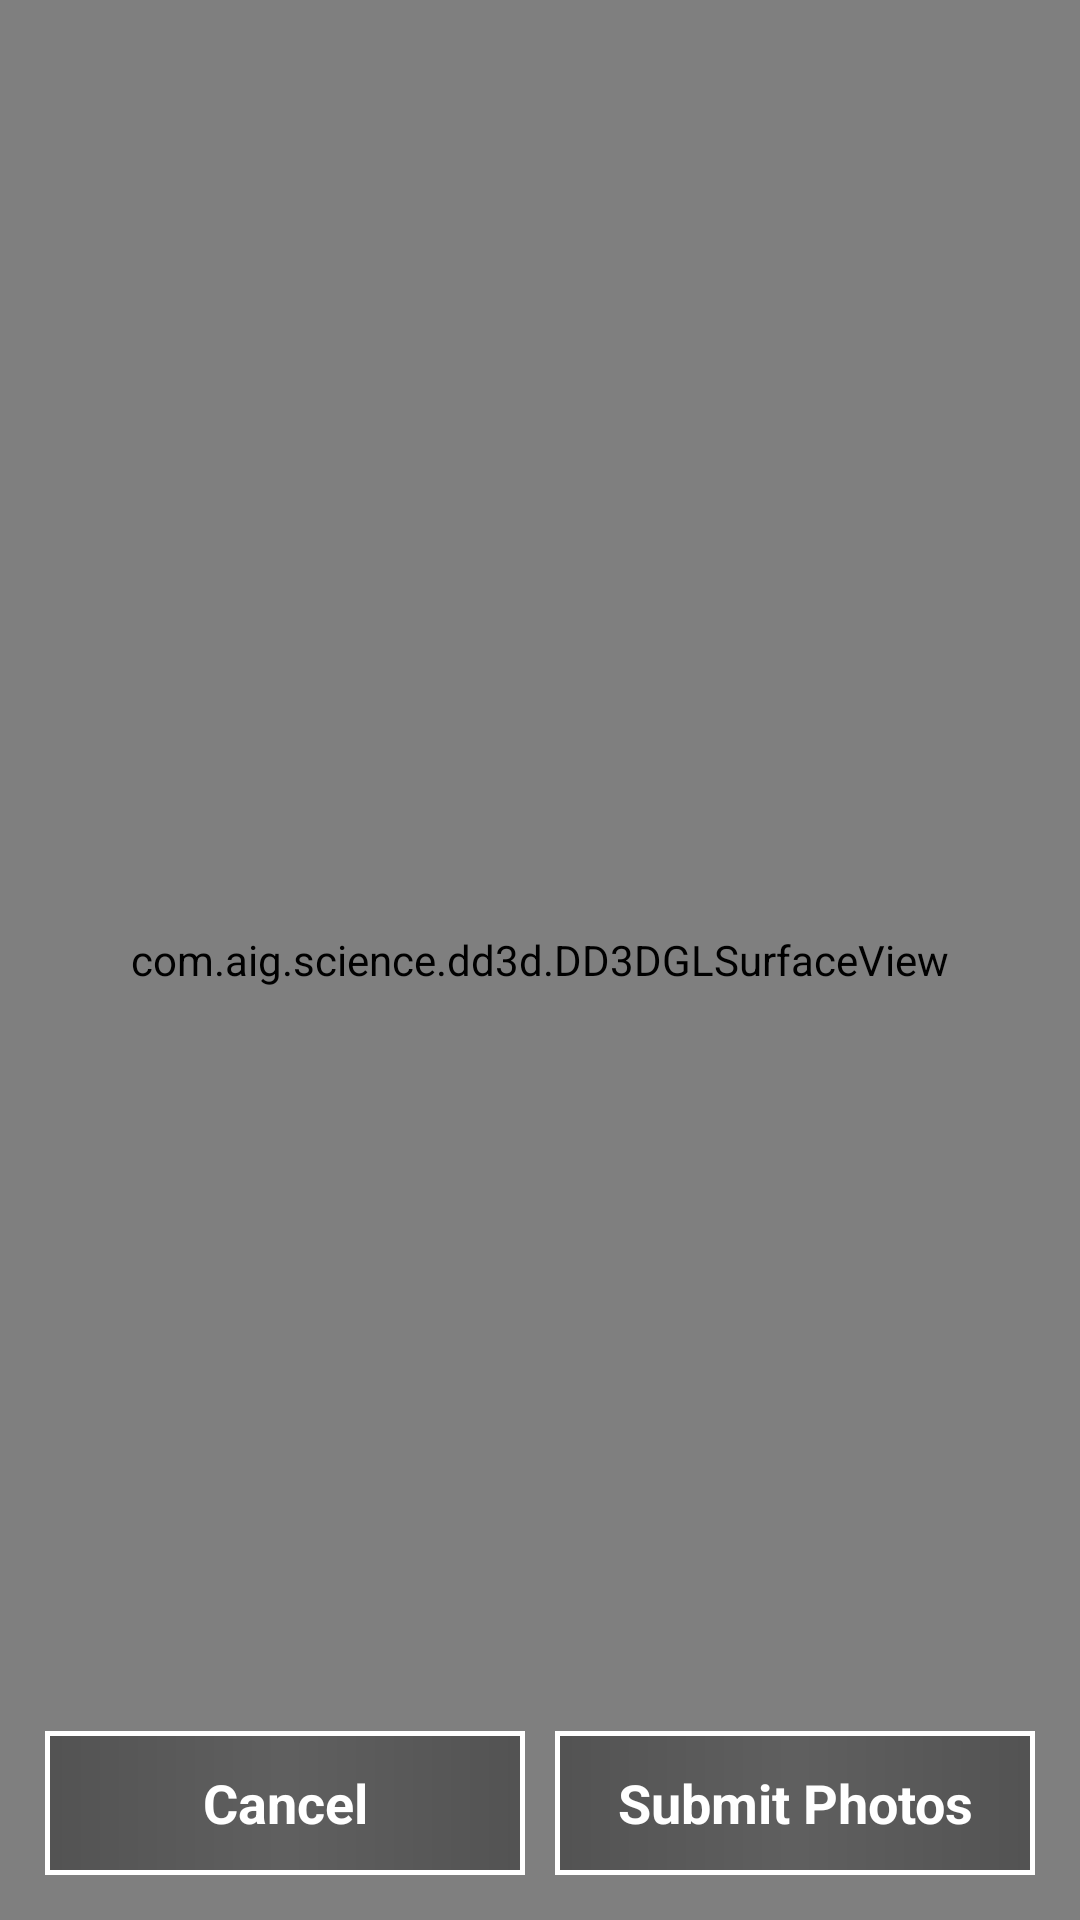

Reconstruct the res/layout file that produces this screen, plus the resources it refers to.
<!-- AndroidManifest.xml: application theme CustomActionBarTheme -->
<!-- res/layout/activity_dd3d_main.xml -->
<?xml version="1.0" encoding="utf-8"?>
<FrameLayout xmlns:android="http://schemas.android.com/apk/res/android"
    android:layout_width="match_parent"
    android:layout_height="match_parent">

    <com.aig.science.dd3d.DD3DGLSurfaceView
        android:id="@+id/gl_surface_view"
        android:layout_width="match_parent"
        android:layout_height="match_parent" />
    <LinearLayout
        android:layout_width="match_parent"
        android:layout_height="wrap_content"
        android:layout_gravity="bottom|center"
        android:gravity="center_horizontal"
        android:layout_marginBottom="15dp"
        android:orientation="horizontal">
        <Button
            android:id="@+id/carpart_cancel_submit_photos_btn"
            android:layout_marginTop="0dp"
            android:layout_marginRight="10dp"
            android:text="@string/btn_finish_photo_take_txt"
            android:layout_width="160dp"
            style="@style/generalButtonStyle"
            />
        <Button
            android:id="@+id/carpart_submit_photos_btn"
            android:layout_marginTop="0dp"
            android:layout_width="160dp"
            android:layout_marginLeft="0dp"
            android:text="@string/btn_submit_photos_txt"
            style="@style/generalButtonStyle"
            />
    </LinearLayout>
</FrameLayout>
<!-- resources referenced by this layout -->
<resources>
  <string name="btn_finish_photo_take_txt">Cancel</string>title_activity_cars_list
  <string name="btn_submit_photos_txt">Submit Photos</string>
  <style name="generalButtonStyle">
          <item name="android:layout_width">match_parent</item>
          <item name="android:layout_height">wrap_content</item>
          <item name="android:textColor">@color/white</item>
          <item name="android:textStyle">bold</item>
          <item name="android:background">@drawable/custom_button</item>
          <item name="android:layout_marginTop">20dp</item>
          <item name="android:layout_gravity">center</item>
          <item name="android:gravity">center</item>
          <item name="android:layout_marginRight">20dp</item>
          <item name="android:layout_marginLeft">20dp</item>
      </style>
  <style name="CustomActionBarTheme" parent="@android:style/Theme.Holo.Light.DarkActionBar">
      </style>
  <item name="white" type="color">#ffffffff</item>
  <!-- drawable custom_button (drawable) -->
  <?xml version="1.0" encoding="utf-8"?>
  <shape xmlns:android="http://schemas.android.com/apk/res/android">
  
      <corners android:radius="0dp" />
      <stroke
          android:width="1.5dp"
          android:color="@android:color/white" />
      <padding
          android:bottom="10dp"
          android:left="10dp"
          android:right="10dp"
          android:top="10dp" />
      <gradient
          android:angle="0"
          android:centerColor="#40000000"
          android:endColor="#59000000"
          android:startColor="#59000000" />
  </shape>
</resources>
